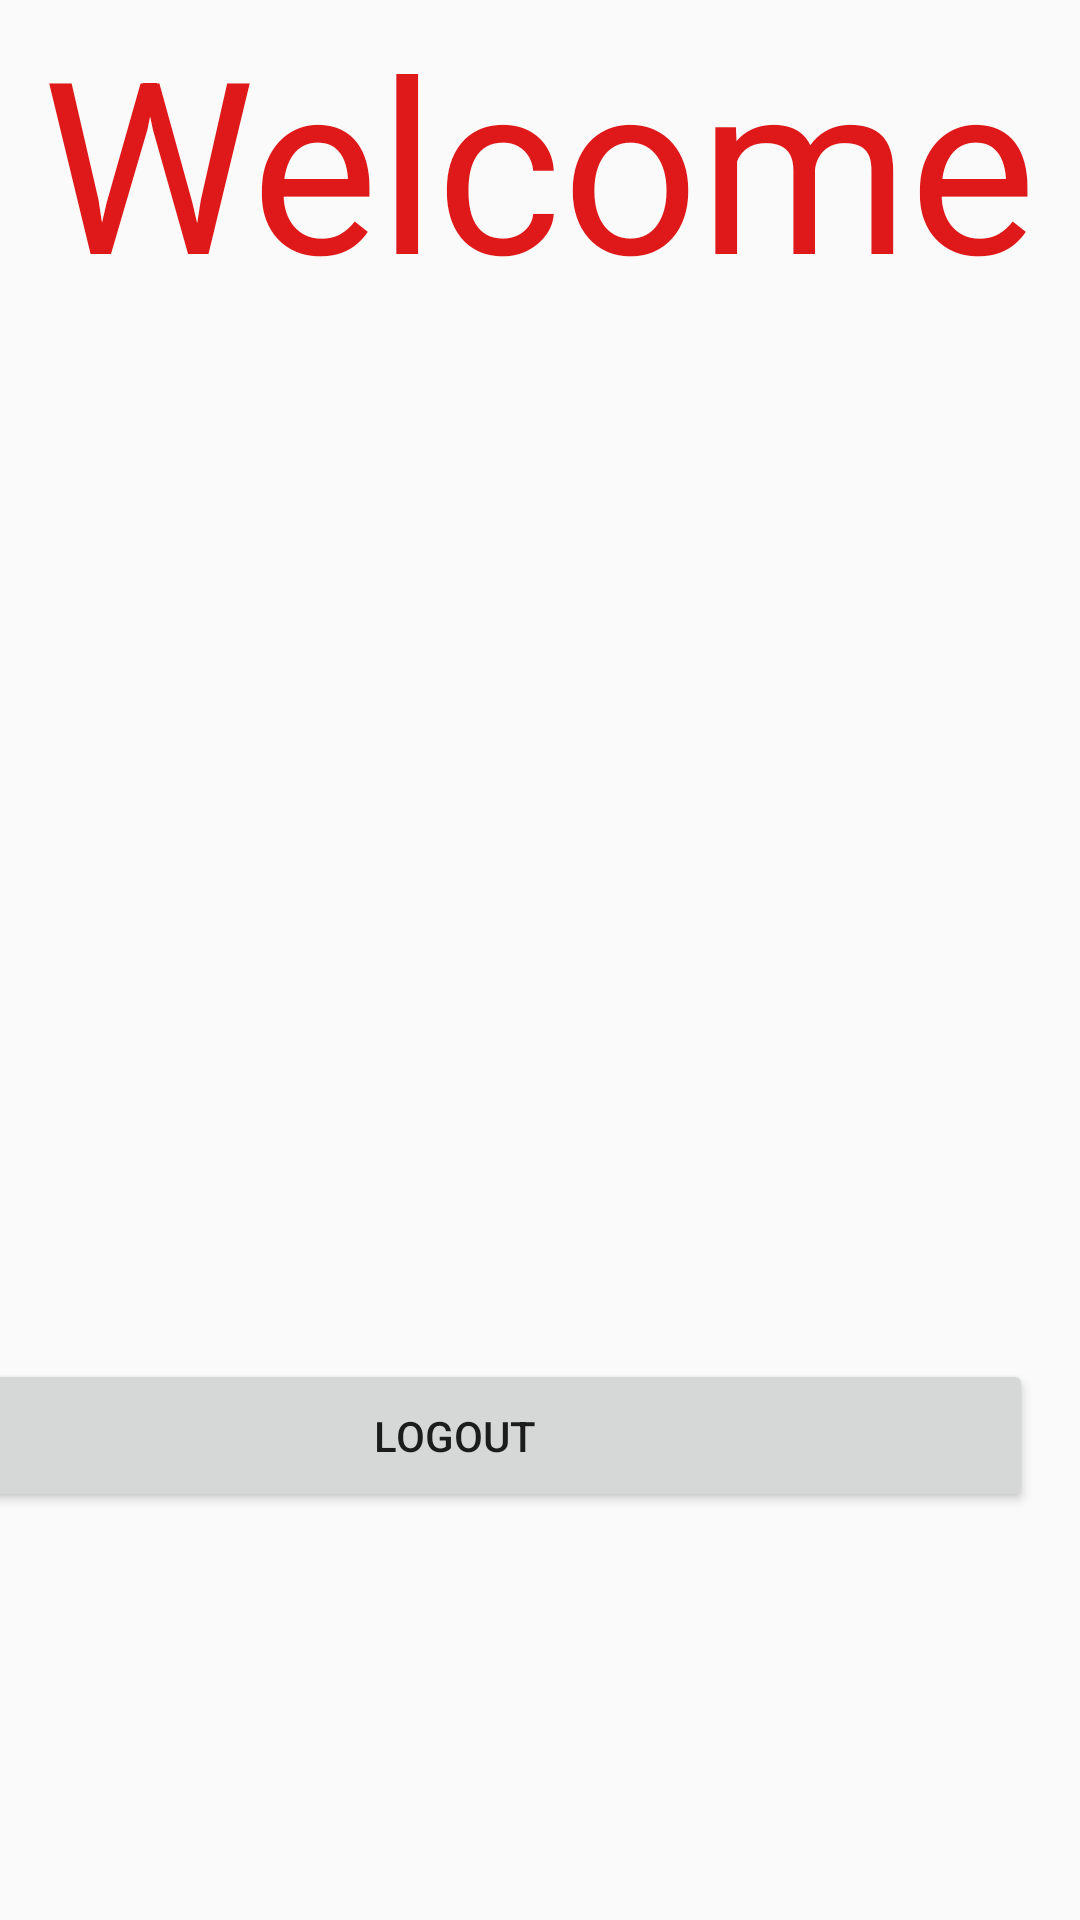

Here is an Android app screen rendered from its layout file. Give the layout XML and the strings, colors and styles it references.
<!-- AndroidManifest.xml: application theme Theme.Firebasesignup -->
<!-- res/layout/activity_third.xml -->
<?xml version="1.0" encoding="utf-8"?>
<androidx.constraintlayout.widget.ConstraintLayout xmlns:android="http://schemas.android.com/apk/res/android"
    xmlns:app="http://schemas.android.com/apk/res-auto"
    xmlns:tools="http://schemas.android.com/tools"
    android:layout_width="match_parent"
    android:layout_height="match_parent"
    tools:context=".Third">

    <TextView
        android:id="@+id/textView"
        android:layout_width="wrap_content"
        android:layout_height="wrap_content"
        android:text="Welcome"
        android:textColor="#DF1919"
        android:textSize="80dp"
        app:layout_constraintEnd_toEndOf="parent"
        app:layout_constraintHorizontal_bias="0.493"
        app:layout_constraintStart_toStartOf="parent"
        tools:layout_editor_absoluteY="384dp" />

    <Button
        android:id="@+id/button5"
        android:layout_width="386dp"
        android:layout_height="51dp"
        android:layout_marginEnd="16dp"
        android:layout_marginRight="16dp"
        android:layout_marginBottom="136dp"
        android:text="Logout"
        app:layout_constraintBottom_toBottomOf="parent"
        app:layout_constraintEnd_toEndOf="parent" />
</androidx.constraintlayout.widget.ConstraintLayout>
<!-- resources referenced by this layout -->
<resources>
  <style name="Theme.Firebasesignup" parent="Theme.AppCompat.DayNight.DarkActionBar">
          
          <item name="colorPrimary">@color/purple_500</item>
          <item name="colorPrimaryVariant">@color/purple_700</item>
          <item name="colorOnPrimary">@color/white</item>
          
          <item name="colorSecondary">@color/teal_200</item>
          <item name="colorSecondaryVariant">@color/teal_700</item>
          <item name="colorOnSecondary">@color/black</item>
          
          <item name="android:statusBarColor" tools:targetApi="l">?attr/colorPrimaryVariant</item>
          
      </style>
  <!-- not gathered from this repository: default colours our renderer supplied (Android Studio template values) -->
  <color name="purple_500">#FF6200EE</color>
  <color name="purple_700">#FF3700B3</color>
  <color name="teal_200">#FF03DAC5</color>
  <color name="teal_700">#FF018786</color>
  <color name="black">#FF000000</color>
  <color name="white">#FFFFFFFF</color>
</resources>
